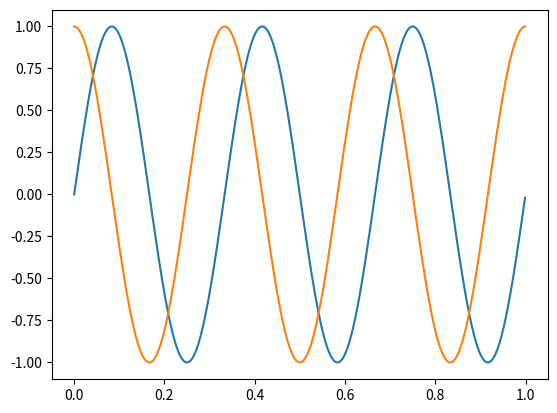

Reproduce this figure in Python.
import numpy as np
import matplotlib.pyplot as plt

t = np.arange(1000,dtype=float)
t=t/1000      #  Hz

x=np.sin(2*np.pi*3*t)
plt.plot(t,x)
plt.show()

y=np.cos(2*np.pi*3*t)
plt.plot(t,y)
plt.show()